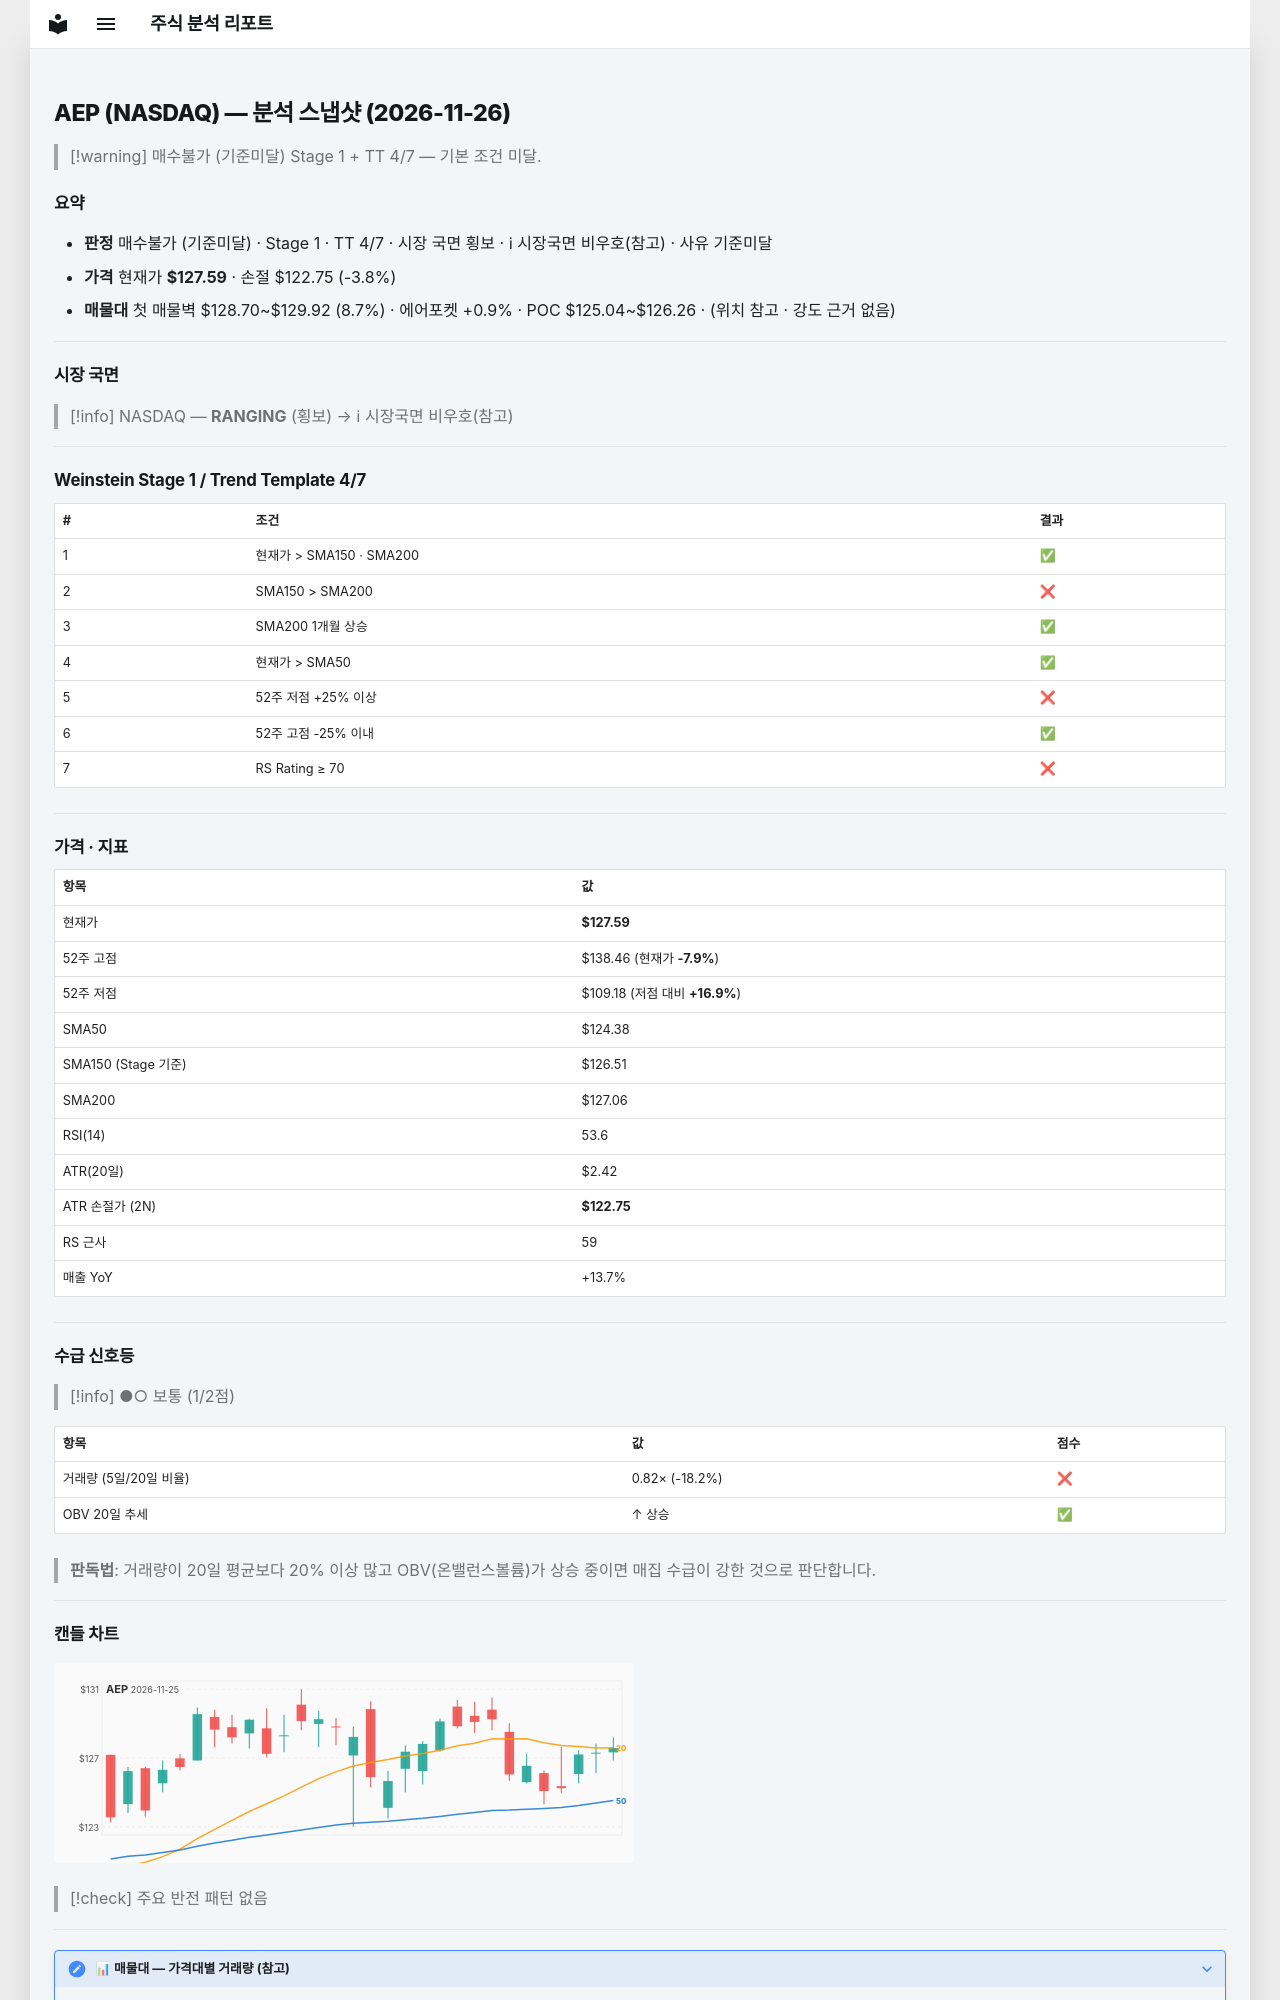

repository: soloandco/stock-reports · page: snapshots/AEP-2026-11-26/index.html · generator: mkdocs

---
type: analysis-snapshot
title: AEP 분석 스냅샷
ticker: AEP
market: NASDAQ
created: 2026-11-26
updated: 2026-11-26
bar-date: 2026-11-25
verdict: 매수불가
verdict-reason: 기준미달
real-rr: 2.25
sma50-gap-pct: 2.6
weekly-position: 저항대아래
weekly-overhead-price: 138.46
weekly-overhead-pct: 8.5
stage: 1
trend-template-score: 4
tt-max: 7
ma-set: sma-50-150-200
price: 127.58999633789062
stop-price: 122.75401987156805
market-regime: RANGING
supply-demand-score: 1/2
supply-demand-label: 보통
status: tracking
tags:
  - stock-agent
  - watchlist
  - AEP
  - analysis
related:
  - "[[analysis-template]]"
---

# AEP (NASDAQ) — 분석 스냅샷 (2026-11-26)

> [!warning] 매수불가 (기준미달)
> Stage 1 + TT 4/7 — 기본 조건 미달.

## 요약

- **판정** 매수불가 (기준미달) · Stage 1 · TT 4/7 · 시장 국면 횡보 · ℹ 시장국면 비우호(참고) · 사유 기준미달
- **가격** 현재가 **$127.59** · 손절 $122.75 (-3.8%)
- **매물대** 첫 매물벽 $128.70~$129.92 (8.7%) · 에어포켓 +0.9% · POC $125.04~$126.26 · (위치 참고 · 강도 근거 없음)

---

## 시장 국면

> [!info] NASDAQ — **RANGING** (횡보) → ℹ 시장국면 비우호(참고)

---

## Weinstein Stage 1 / Trend Template 4/7

| # | 조건 | 결과 |
|---|------|------|
| 1 | 현재가 > SMA150 · SMA200 | ✅ |
| 2 | SMA150 > SMA200 | ❌ |
| 3 | SMA200 1개월 상승 | ✅ |
| 4 | 현재가 > SMA50 | ✅ |
| 5 | 52주 저점 +25% 이상 | ❌ |
| 6 | 52주 고점 -25% 이내 | ✅ |
| 7 | RS Rating ≥ 70 | ❌ |

---

## 가격 · 지표

| 항목 | 값 |
|------|---|
| 현재가 | **$127.59** |
| 52주 고점 | $138.46 (현재가 **-7.9%**) |
| 52주 저점 | $109.18 (저점 대비 **+16.9%**) |
| SMA50 | $124.38 |
| SMA150 (Stage 기준) | $126.51 |
| SMA200 | $127.06 |
| RSI(14) | 53.6 |
| ATR(20일) | $2.42 |
| ATR 손절가 (2N) | **$122.75** |
| RS 근사 | 59 |
| 매출 YoY | +13.7% |

---
## 수급 신호등

> [!info] ●○ 보통 (1/2점)

| 항목 | 값 | 점수 |
|------|------|------|
| 거래량 (5일/20일 비율) | 0.82× (-18.2%) | ❌ |
| OBV 20일 추세 | ↑ 상승 | ✅ |

> **판독법**: 거래량이 20일 평균보다 20% 이상 많고 OBV(온밸런스볼륨)가 상승 중이면 매집 수급이 강한 것으로 판단합니다.

---
